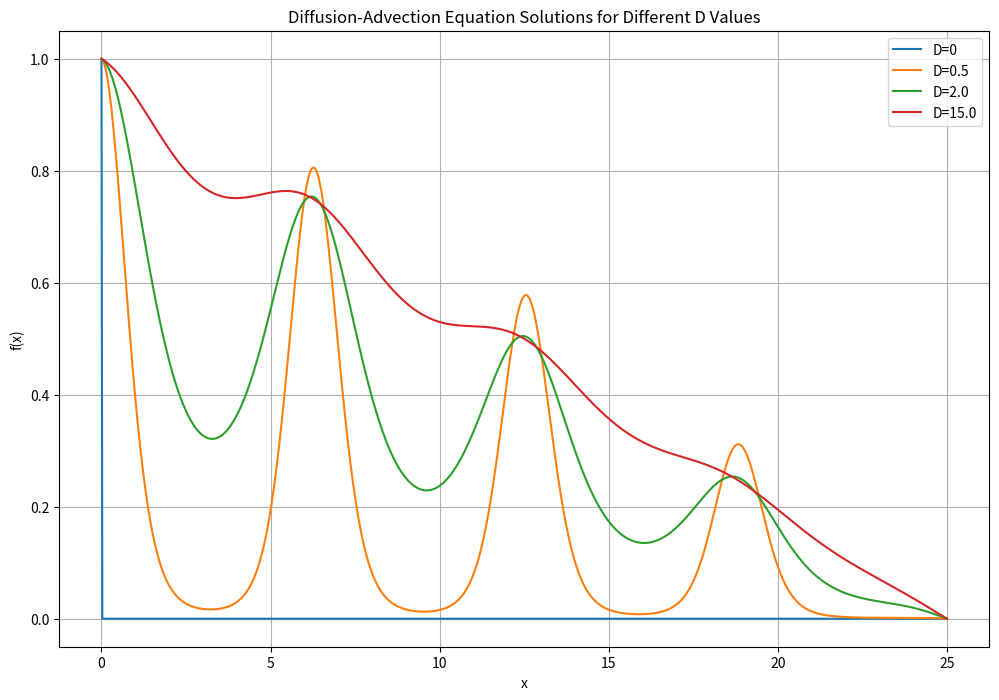

Source code (Python):
import numpy as np
import matplotlib.pyplot as plt
from scipy import linalg

# Define parameters
D = [0, 0.5, 2.0, 15.0]

# Define the advection velocity function v(x)
def v(x):
    return -np.sin(x)   # Bounded advection velocity

# Define the spatial domain and grid points
L = 25                      # Length of spatial domain
N = 1000                    # #Grid points
x = np.linspace(0, L, N)
dx = x[1] - x[0]            # Grid spacing

# Initialize the solution array
f = np.zeros(N)

# Set initial condition
f[0] = 1

# Define the time step and total time
dt = 0.001
total_time = 1

# Here we get the matrices to solve the problem
D1 = np.diag(np.ones(N - 1), 1) - np.diag(np.ones(N), 0)
D1[-1, -1] = 0
D1 = D1 / dx

D2 = np.diag(np.ones(N - 1), 1) - 2 * np.diag(np.ones(N), 0) + np.diag(np.ones(N - 1), -1)
D2 /= dx**2

# Construct A_matrix
def A_matrix(D, v): #this will create the A matrix that will essentially give the f
    return D * D2 - np.dot(D1, np.diag(v))

plt.figure(figsize=(12, 8))

for i, D in enumerate(D):
    vel = v(x)
    A_D = A_matrix(D, vel)

     # Here we put the boundary conditions
    A_D[0, 0] = 1
    A_D[0, 1] = 0
    A_D[-1, -1] = 1
    A_D[-1, -2] = 0

    # Solve the system
    right = np.zeros(N)
    right[0] = 1

    De = linalg.solve(A_D, right)

    plt.plot(x, De, label=f'D={D}')

plt.xlabel('x')
plt.ylabel('f(x)')
plt.title('Diffusion-Advection Equation Solutions for Different D Values')
plt.legend()
plt.grid()
plt.show()





